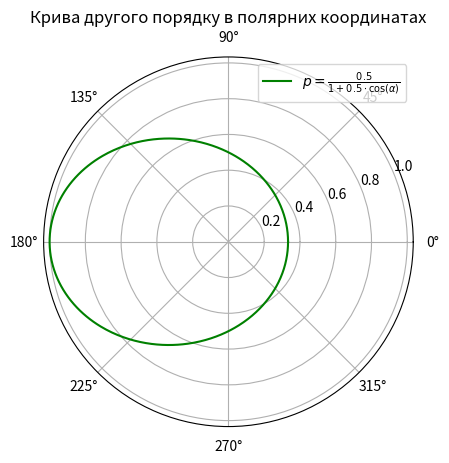

Write the Python code that produced this figure.
import numpy as np
import matplotlib.pyplot as plt
def plot_polar_curve():
    # Параметр α (кут в радіанах) від 0 до 2π
    alpha = np.linspace(0, 2 * np.pi, 500)

    # Визначаємо p(α) згідно з формулою
    p = 0.5 / (1 + 0.5 * np.cos(alpha))

    # Створюємо графік в полярній системі координат
    plt.polar(alpha, p, label=r'$p = \frac{0.5}{1+0.5\cdot \cos(\alpha)}$', color='green')

    # Підписуємо заголовок
    plt.title('Крива другого порядку в полярних координатах')

    # Додаємо легенду
    plt.legend()

    # Відображаємо графік
    plt.show()

# Виклик функції
plot_polar_curve()